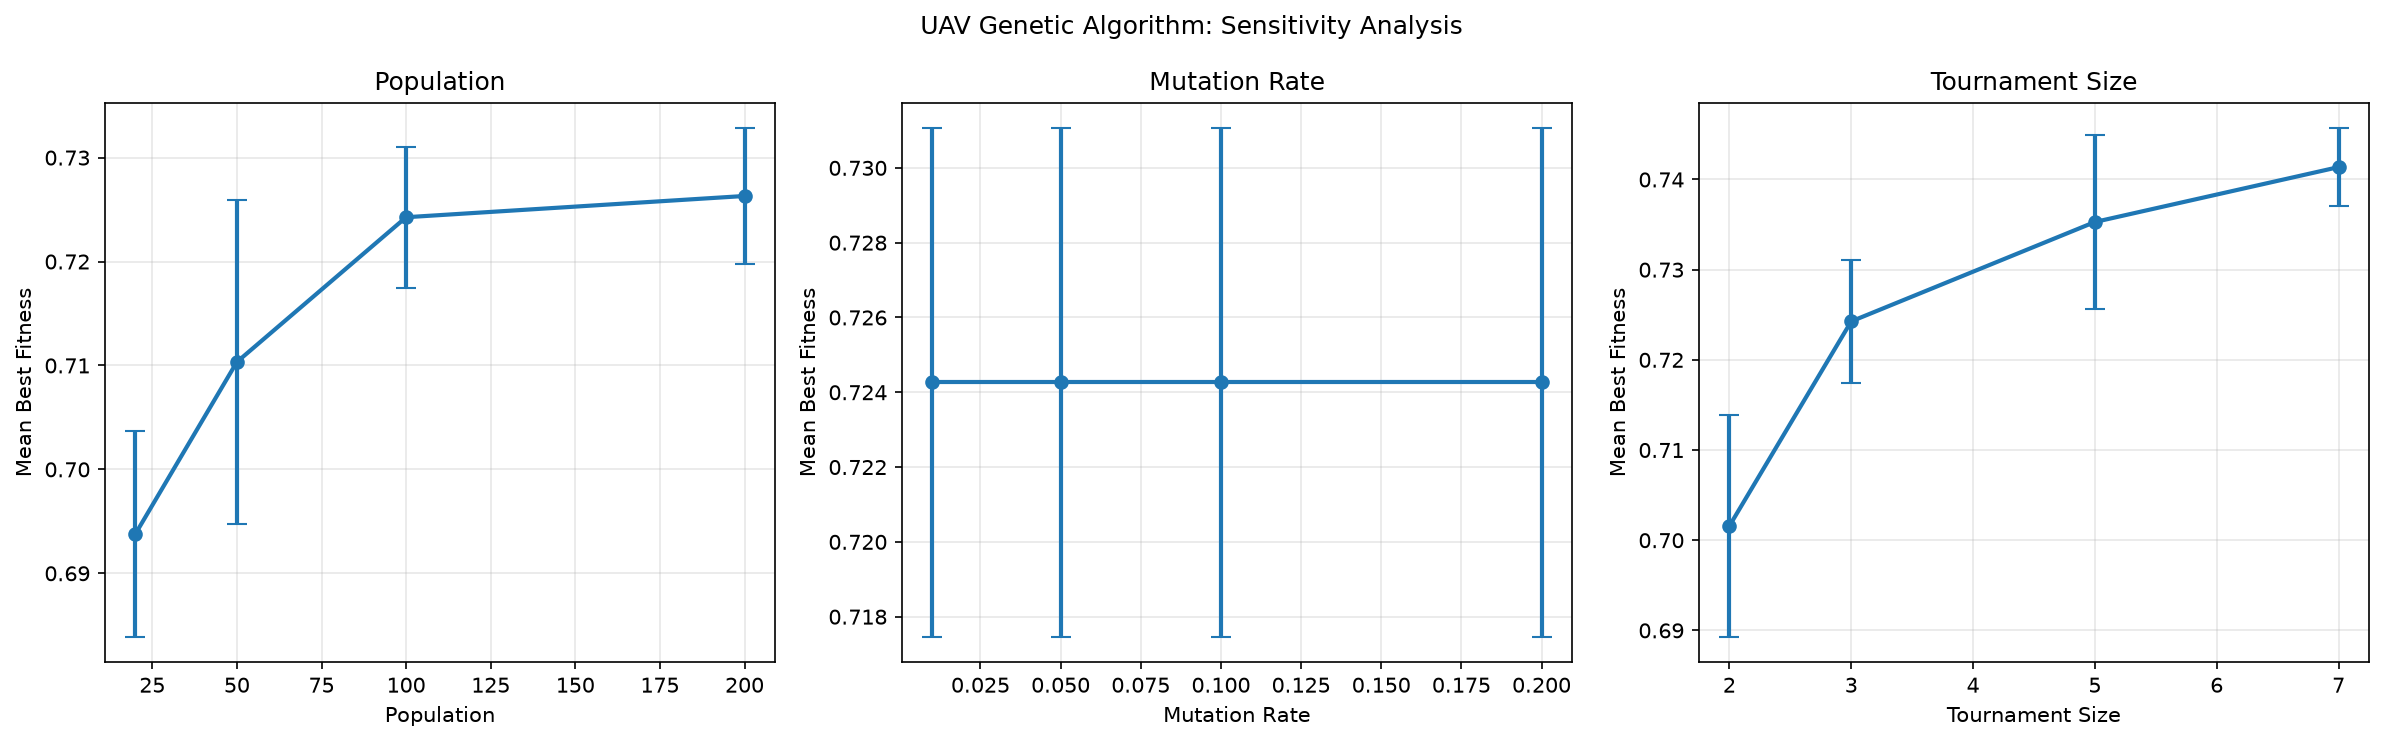

The data file committed next to this chart (first rows):
parameter, value, mean_fitness, std_fitness, number_of_seeds
population, 20, 0.6938, 0.009895, 5
population, 50, 0.7103, 0.01561, 5
population, 100, 0.7243, 0.006803, 5
population, 200, 0.7263, 0.006547, 5
mutation_rate, 0.01, 0.7243, 0.006803, 5
mutation_rate, 0.05, 0.7243, 0.006803, 5
mutation_rate, 0.1, 0.7243, 0.006803, 5
mutation_rate, 0.2, 0.7243, 0.006803, 5
tournament_size, 2, 0.7016, 0.01229, 5
tournament_size, 3, 0.7243, 0.006803, 5
tournament_size, 5, 0.7353, 0.009641, 5
tournament_size, 7, 0.7414, 0.004343, 5
